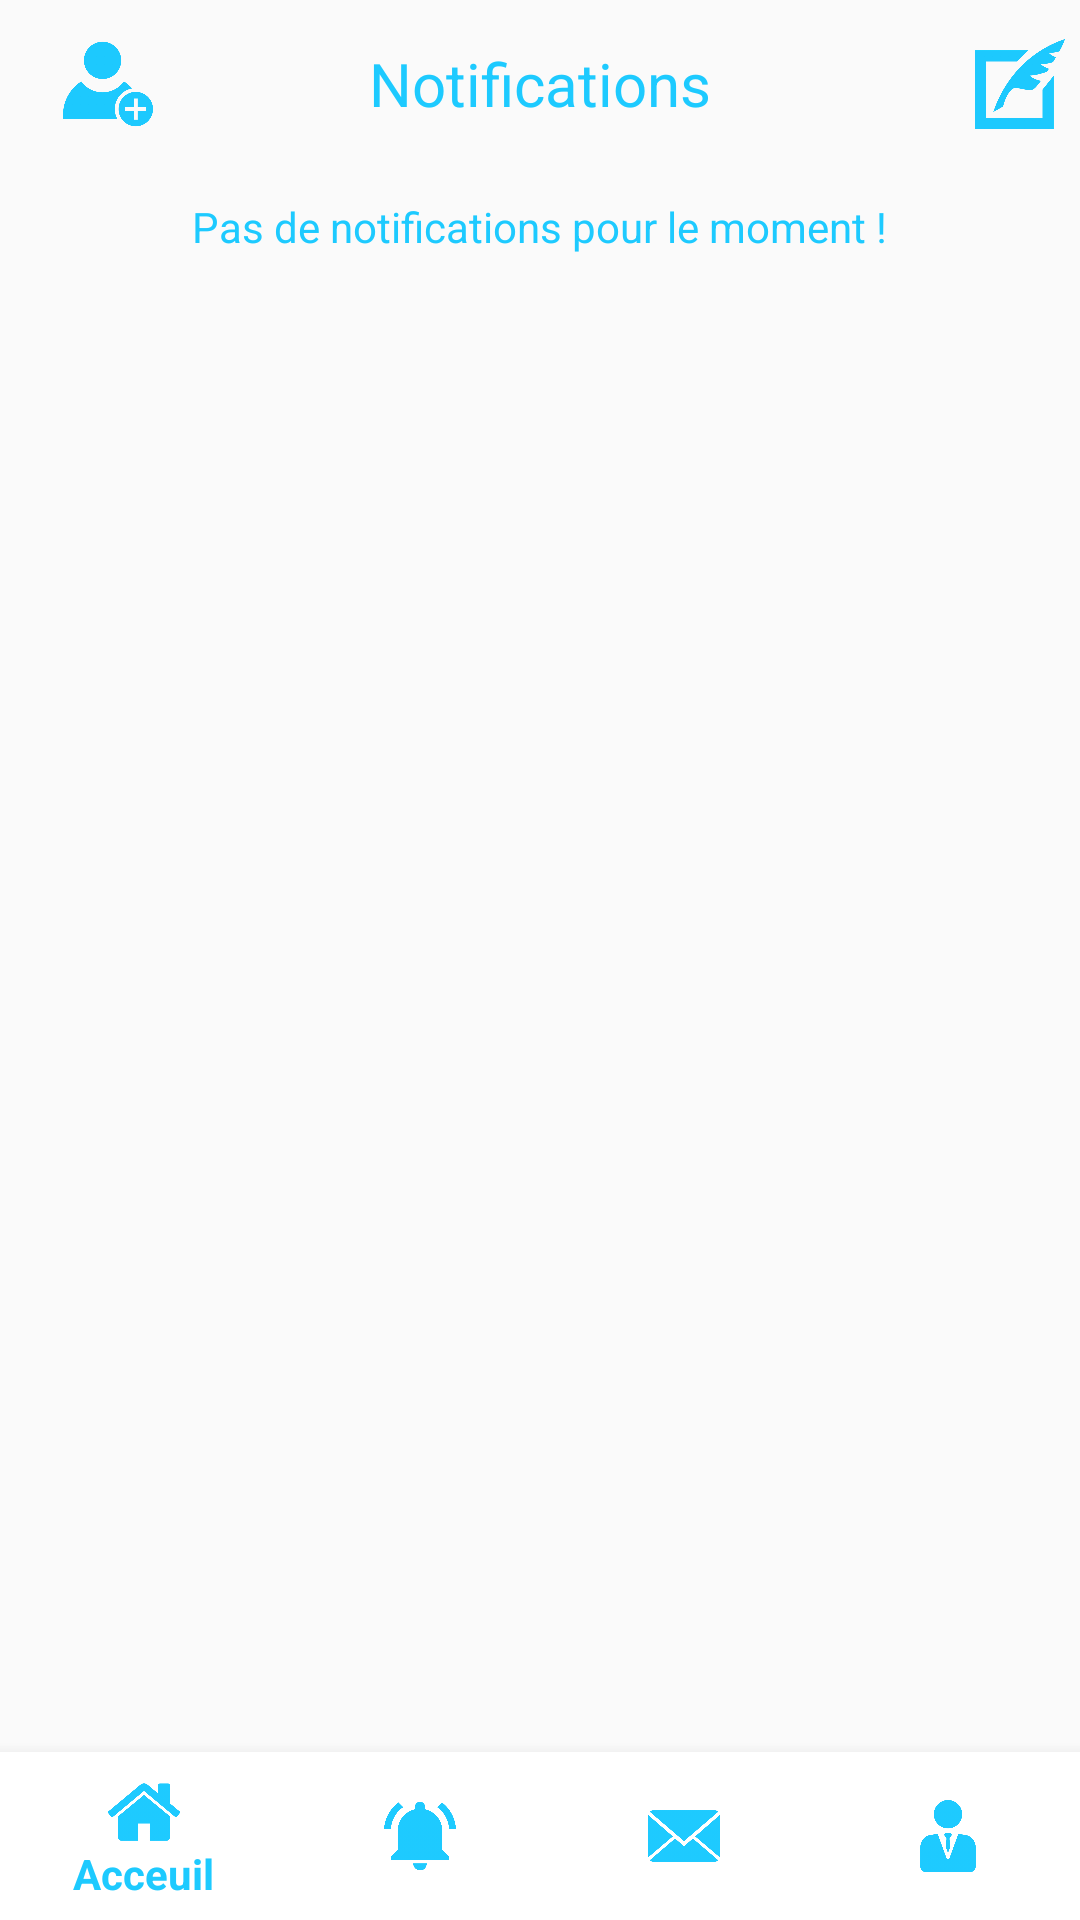

Reconstruct the res/layout file that produces this screen, plus the resources it refers to.
<!-- AndroidManifest.xml: application theme AppTheme.NoActionBar -->
<!-- res/layout/activity_notifications.xml -->
<?xml version="1.0" encoding="utf-8"?>
<LinearLayout xmlns:android="http://schemas.android.com/apk/res/android"
    xmlns:app="http://schemas.android.com/apk/res-auto"
    xmlns:tools="http://schemas.android.com/tools"
    android:orientation="vertical"
    android:layout_width="match_parent"
    android:layout_height="match_parent"
    android:fitsSystemWindows="true"
    tools:context="fr.wcs.twouitteur.NotificationsActivity">

    <LinearLayout
        android:layout_width="match_parent"
        android:layout_height="wrap_content"
        android:orientation="vertical"
        android:fitsSystemWindows="true">

        <android.support.v7.widget.Toolbar
            android:id="@+id/toolbar"
            android:layout_width="match_parent"
            android:layout_height="?attr/actionBarSize"
            app:layout_scrollFlags="scroll|enterAlways"
            app:popupTheme="@style/AppTheme.PopupOverlay">

            <ImageView
                android:id="@+id/buttonAddFriend"
                android:layout_width="40dp"
                android:layout_height="40dp"
                android:src="@drawable/twitter_add"
                android:layout_gravity="start"
                android:padding="5dp"
                android:clickable="true"
                android:focusable="true"/>

            <TextView
                style="@style/ActivityTitle"
                android:text="@string/notificationsTitle" />

            <ImageView
                android:id="@+id/buttonWrite"
                android:layout_width="40dp"
                android:layout_height="40dp"
                android:src="@drawable/twitter_write"
                android:layout_gravity="end"
                android:padding="5dp"
                android:clickable="true"
                android:focusable="true"/>

        </android.support.v7.widget.Toolbar>

    </LinearLayout>

    <LinearLayout
        android:layout_width="match_parent"
        android:layout_height="0dp"
        android:orientation="vertical"
        android:layout_weight="1"
        android:padding="10sp">

        
            
            
            
            
            
            

        <TextView
            android:layout_width="wrap_content"
            android:layout_height="wrap_content"
            android:text="@string/pas_de_notifications_pour_le_moment"
            android:id="@+id/empty"
            android:layout_gravity="center"
            android:gravity="center"
            android:textColor="@color/colorVerifiedBlue"/>

    </LinearLayout>

    <android.support.design.widget.BottomNavigationView
        style="@style/BottomBar"
        android:id="@+id/navigation"
        app:itemTextColor="@color/colorVerifiedBlue"
        app:itemIconTint="@color/colorVerifiedBlue"
        app:menu="@menu/bottombarnavigation"/>

</LinearLayout>
<!-- resources referenced by this layout -->
<resources>
  <color name="colorVerifiedBlue">#1dcaff</color>
  <!-- drawable twitter_add: png bitmap (drawable-hdpi, 18489 bytes) -->
  <!-- drawable twitter_write: png bitmap (drawable-hdpi, 14927 bytes) -->
  <string name="notificationsTitle">Notifications</string>
  <string name="pas_de_notifications_pour_le_moment">Pas de notifications pour le moment !</string>
  <style name="ActivityTitle">
          <item name="android:layout_width">wrap_content</item>
          <item name="android:layout_height">wrap_content</item>
          <item name="android:padding">5dp</item>
          <item name="android:textSize">20sp</item>
          <item name="android:fontFamily">sans-serif</item>
          <item name="android:layout_gravity">center</item>
          <item name="android:gravity">center</item>
          <item name="android:textColor">@color/colorVerifiedBlue</item>
      </style>
  <style name="AppTheme.PopupOverlay" parent="ThemeOverlay.AppCompat.Light" />
  <style name="BottomBar">
          <item name="android:layout_width">match_parent</item>
          <item name="android:layout_height">56dp</item>
          <item name="android:fontFamily">sans-serif</item>
          <item name="android:layout_gravity">bottom</item>
          <item name="android:gravity">bottom</item>
          <item name="android:background">@color/colorWhite</item>
          <item name="android:colorActivatedHighlight">@color/colorVerifiedBlue</item>
          <item name="android:color">@color/colorVerifiedBlue</item>
      </style>
  <style name="AppTheme.NoActionBar">
          <item name="windowActionBar">false</item>
          <item name="windowNoTitle">true</item>
      </style>
  <color name="colorWhite">#FFFFFF</color>
</resources>
